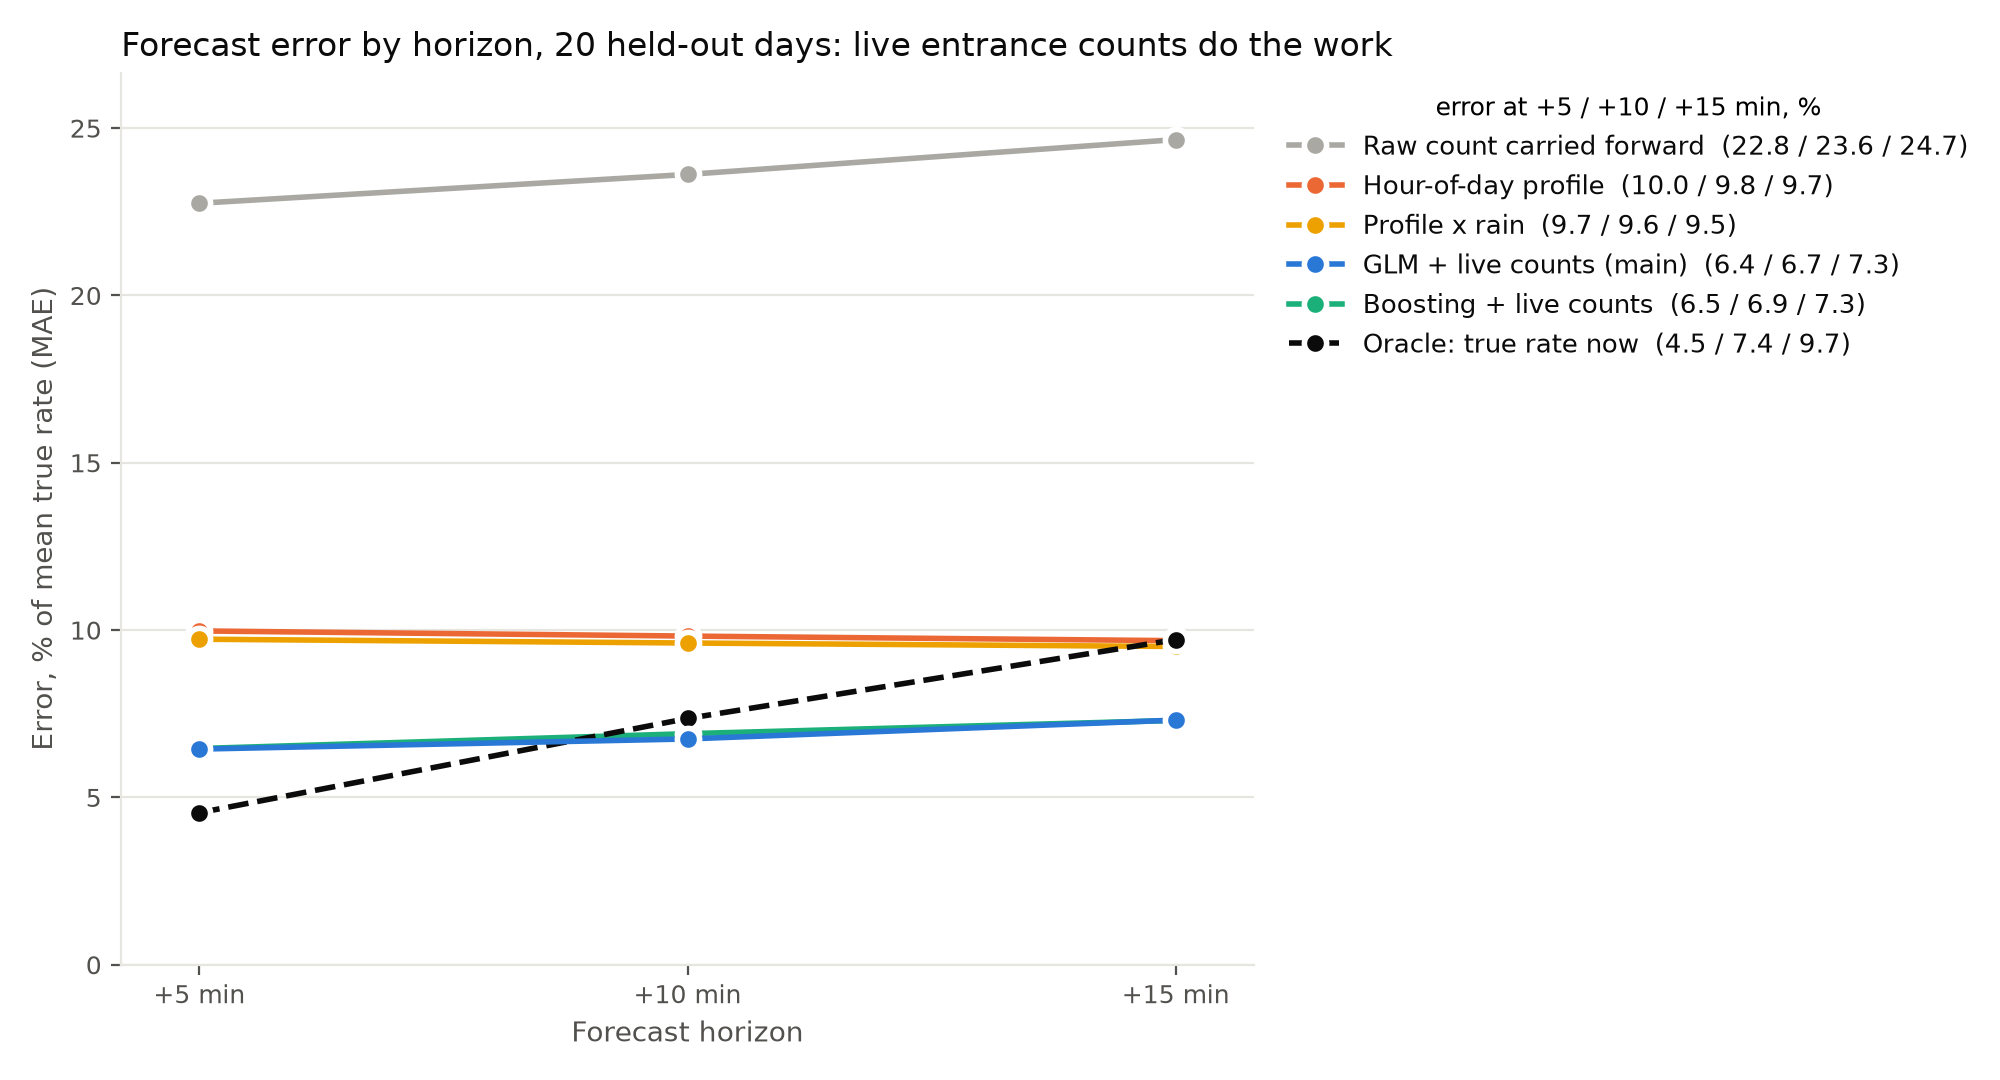

Data behind this chart, as committed beside it:
model, label, +5 min, +10 min, +15 min, overall, dataset
persistence, Raw count carried forward (persistence), 18.5, 19.45, 20.41, 19.45, validation (10 days)
hour_profile, Hour-of-day profile (entry x weekday/wee…, 10.87, 10.54, 10.47, 10.63, validation (10 days)
profile_x_rain, + weather (profile x rain), 10.79, 10.49, 10.45, 10.57, validation (10 days)
poisson_glm+live+guard, + live entrance counts: Poisson GLM + gu…, 6.477, 7.005, 7.663, 7.047, validation (10 days)
gbm_poisson+live+guard, GBM + live counts + guard (check), 6.45, 7, 7.474, 6.974, validation (10 days)
oracle_true_rate_now, Oracle: true rate now carried forward (u…, 4.422, 6.99, 9.106, 6.835, validation (10 days)
persistence, Raw count carried forward (persistence), 25.03, 25.9, 26.95, 25.96, test (10 days)
hour_profile, Hour-of-day profile (entry x weekday/wee…, 9.892, 9.771, 9.663, 9.776, test (10 days)
profile_x_rain, + weather (profile x rain), 9.618, 9.517, 9.423, 9.519, test (10 days)
poisson_glm+live+guard, + live entrance counts: Poisson GLM + gu…, 6.378, 6.747, 7.344, 6.822, test (10 days)
gbm_poisson+live+guard, GBM + live counts + guard (check), 6.764, 7.212, 7.589, 7.188, test (10 days)
oracle_true_rate_now, Oracle: true rate now carried forward (u…, 4.575, 7.431, 9.839, 7.277, test (10 days)
persistence, Raw count carried forward (persistence), 20.45, 21.3, 22.33, 21.36, fresh (10 days)
hour_profile, Hour-of-day profile (entry x weekday/wee…, 10.06, 9.873, 9.705, 9.88, fresh (10 days)
profile_x_rain, + weather (profile x rain), 9.841, 9.714, 9.599, 9.718, fresh (10 days)
poisson_glm+live+guard, + live entrance counts: Poisson GLM + gu…, 6.511, 6.747, 7.28, 6.845, fresh (10 days)
gbm_poisson+live+guard, GBM + live counts + guard (check), 6.155, 6.594, 7.01, 6.585, fresh (10 days)
oracle_true_rate_now, Oracle: true rate now carried forward (u…, 4.511, 7.286, 9.593, 7.125, fresh (10 days)
persistence, Raw count carried forward (persistence), 22.76, 23.62, 24.66, 23.67, held-out: test + fresh (20 days)
hour_profile, Hour-of-day profile (entry x weekday/wee…, 9.975, 9.822, 9.684, 9.827, held-out: test + fresh (20 days)
profile_x_rain, + weather (profile x rain), 9.728, 9.614, 9.511, 9.618, held-out: test + fresh (20 days)
poisson_glm+live+guard, + live entrance counts: Poisson GLM + gu…, 6.444, 6.747, 7.312, 6.834, held-out: test + fresh (20 days)
gbm_poisson+live+guard, GBM + live counts + guard (check), 6.462, 6.905, 7.301, 6.889, held-out: test + fresh (20 days)
oracle_true_rate_now, Oracle: true rate now carried forward (u…, 4.544, 7.359, 9.717, 7.202, held-out: test + fresh (20 days)
